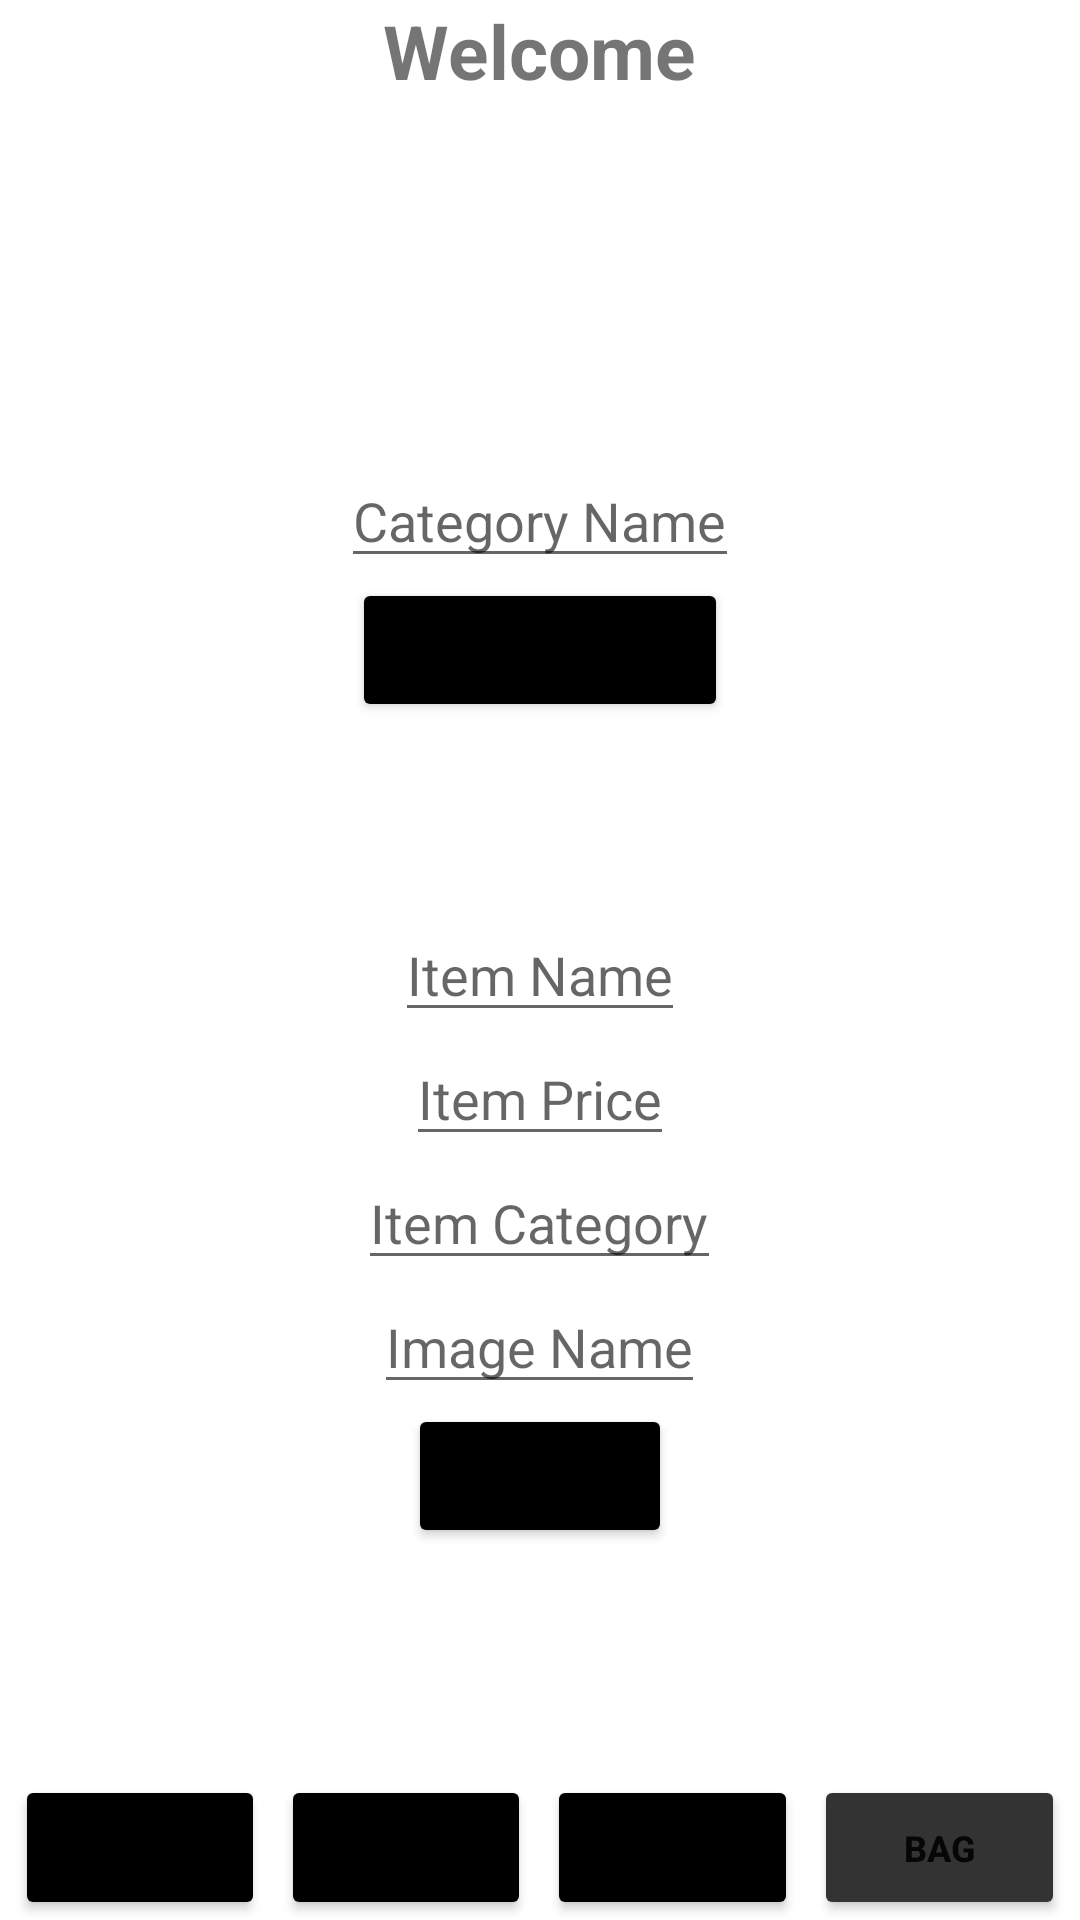

Layout XML and referenced resources for this Android screen:
<!-- AndroidManifest.xml: application theme Theme.OnlineShop -->
<!-- res/layout/activity_home.xml -->
<?xml version="1.0" encoding="utf-8"?>
<LinearLayout xmlns:android="http://schemas.android.com/apk/res/android"
    xmlns:tools="http://schemas.android.com/tools"
    android:layout_width="match_parent"
    android:layout_height="match_parent"
    tools:context=".HomeActivity"
    android:orientation="vertical">

    <FrameLayout
        android:layout_width="match_parent"
        android:layout_height="wrap_content"
        android:id="@+id/fragment_account_menu"
        />


    <LinearLayout
        android:layout_width="match_parent"
        android:layout_height="0dp"
        android:layout_weight="2"
        android:orientation="vertical">

        <TextView
            android:id="@+id/textView_welcome"
            android:layout_width="wrap_content"
            android:layout_height="wrap_content"
            android:layout_gravity="center_horizontal"
            android:text="@string/welcome"
            android:fontFamily="sans-serif"
            android:textSize="25sp"
            android:textStyle="bold"
            />

        <TextView
            android:id="@+id/textView_username"
            android:layout_width="wrap_content"
            android:layout_height="wrap_content"
            android:layout_gravity="center_horizontal"
            android:fontFamily="sans-serif"
            android:textSize="17sp"
            />
    </LinearLayout>



    <LinearLayout
        android:layout_width="match_parent"
        android:layout_height="0dp"
        android:layout_weight="2"
        android:orientation="vertical"
        >

        <EditText
            android:layout_width="wrap_content"
            android:layout_height="wrap_content"
            android:layout_gravity="center"
            android:hint="Category Name"
            android:id="@+id/addCategoryEditText"/>

        <Button
            android:layout_width="wrap_content"
            android:layout_height="wrap_content"
            android:layout_gravity="center"
            android:text="Add Category"
            android:backgroundTint="@color/black"
            android:id="@+id/addCategoryButton"/>

    </LinearLayout>



        <LinearLayout
            android:layout_width="match_parent"
            android:layout_height="wrap_content"
            android:layout_weight="1"
            android:orientation="vertical">

            <EditText
                android:layout_width="wrap_content"
                android:layout_height="wrap_content"
                android:layout_gravity="center"
                android:hint="Item Name"
                android:id="@+id/itemNameEditText"/>

            <EditText
                android:layout_width="wrap_content"
                android:layout_height="wrap_content"
                android:layout_gravity="center"
                android:hint="Item Price"
                android:id="@+id/itemPriceEditText"/>

            <EditText
                android:layout_width="wrap_content"
                android:layout_height="wrap_content"
                android:layout_gravity="center"
                android:hint="Item Category"
                android:id="@+id/itemCategoryEditText"/>

            <EditText
                android:layout_width="wrap_content"
                android:layout_height="wrap_content"
                android:layout_gravity="center"
                android:hint="Image Name"
                android:id="@+id/imageNameEditText"/>
            <Button
                android:layout_width="wrap_content"
                android:layout_height="wrap_content"
                android:layout_gravity="center"
                android:text="Add Item"
                android:backgroundTint="@color/black"
                android:id="@+id/addItemButton" />
        </LinearLayout>







    <LinearLayout
        android:layout_width="match_parent"
        android:layout_height="wrap_content"
        android:orientation="horizontal"
        android:layout_gravity="bottom"
        >

        <Button
            android:id="@+id/button_home"
            android:layout_width="0dp"
            android:layout_height="match_parent"
            android:layout_weight="1"
            android:backgroundTint="@color/black"
            android:text="@string/button_home"
            android:textStyle="bold"
            android:textSize="12sp"
            android:layout_marginLeft="5dp"
            android:layout_marginRight="2.5dp"
            />
        <Button
            android:id="@+id/button_menu"
            android:layout_width="0dp"
            android:layout_height="match_parent"
            android:layout_weight="1"
            android:backgroundTint="@color/black"
            android:text="@string/button_menu"
            android:textStyle="bold"
            android:textSize="12sp"
            android:layout_marginLeft="2.5dp"
            android:layout_marginRight="2.5dp"
            />
        <Button
            android:id="@+id/button_account"
            android:layout_width="0dp"
            android:layout_height="match_parent"
            android:layout_weight="1"
            android:backgroundTint="@color/black"
            android:text="@string/button_account"
            android:textStyle="bold"
            android:textSize="11sp"
            android:layout_marginLeft="2.5dp"
            android:layout_marginRight="2.5dp"
            />
        <Button
            android:id="@+id/button_bag"
            android:layout_width="0dp"
            android:layout_height="match_parent"
            android:layout_weight="1"
            android:backgroundTint="@color/dark_grey"
            android:text="@string/button_bag"
            android:textStyle="bold"
            android:textSize="12sp"
            android:layout_marginLeft="2.5dp"
            android:layout_marginRight="5dp"
            />
    </LinearLayout>

</LinearLayout>
<!-- resources referenced by this layout -->
<resources>
  <color name="black">#FF000000</color>
  <color name="dark_grey">#333333</color>
  <string name="button_account">ACCOUNT</string>
  <string name="button_bag">BAG</string>
  <string name="button_home">HOME</string>
  <string name="button_menu">MENU</string>
  <string name="welcome">Welcome</string>
  <style name="Theme.OnlineShop" parent="Theme.MaterialComponents.DayNight.DarkActionBar">
          
          <item name="colorPrimary">@color/red_darker</item>
          <item name="colorPrimaryVariant">@color/purple_700</item>
          <item name="colorOnPrimary">@color/white</item>
  
          
          <item name="android:windowBackground">@color/white</item>
  
          
          <item name="colorSecondary">@color/teal_200</item>
          <item name="colorSecondaryVariant">@color/teal_700</item>
          <item name="colorOnSecondary">@color/white</item>
  
          
          <item name="android:statusBarColor" tools:targetApi="l">?attr/colorPrimaryVariant</item>
          
      </style>
  <color name="red_darker">#660000</color>
  <color name="purple_700">#FF3700B3</color>
  <color name="white">#FFFFFFFF</color>
  <color name="teal_200">#FF03DAC5</color>
  <color name="teal_700">#FF018786</color>
</resources>
